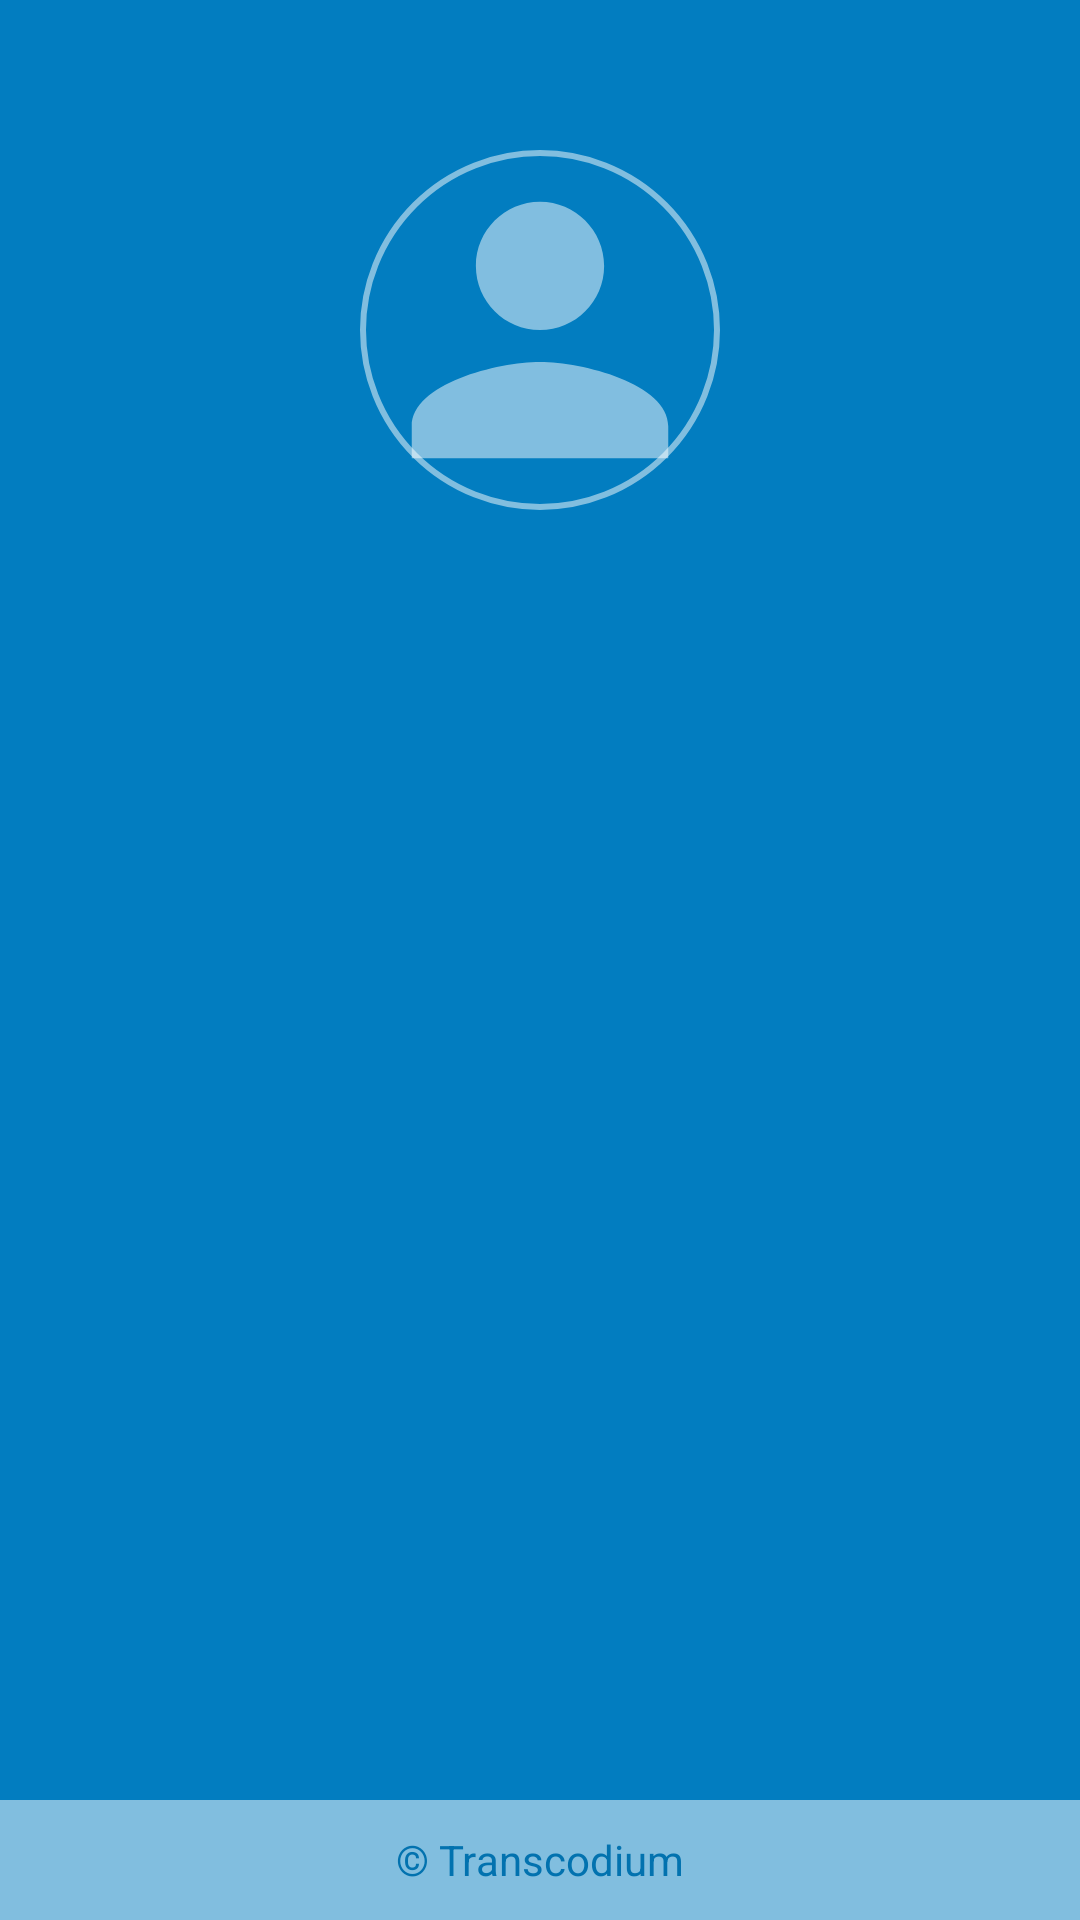

Produce the Android XML layout that renders to this screen, including the resource entries it uses.
<!-- AndroidManifest.xml: application theme AppTheme -->
<!-- res/layout/navigation_drawer.xml -->
<?xml version="1.0" encoding="utf-8"?>

<com.google.android.material.navigation.NavigationView
    xmlns:android="http://schemas.android.com/apk/res/android"
    xmlns:app="http://schemas.android.com/apk/res-auto"
    android:id="@+id/navView"
    android:layout_width="wrap_content"
    android:layout_height="match_parent"
    android:layout_gravity="start"
    android:background="@color/sideNavBg"
    app:elevation="10dp"
    android:fitsSystemWindows="true">

    <androidx.core.widget.NestedScrollView
        android:layout_width="match_parent"
        android:layout_height="match_parent"
        android:fillViewport="true">

        <androidx.constraintlayout.widget.ConstraintLayout
            android:layout_width="match_parent"
            android:layout_height="wrap_content"
            android:paddingBottom="10dp">

            <include
                android:id="@+id/nav_header_include"
                android:layout_height="wrap_content"
                android:layout_width="match_parent"
                layout="@layout/nav_header"
                android:layout_marginTop="10dp"
                app:layout_constraintTop_toTopOf="parent"
                />



            <ListView
                android:id="@+id/drawerListView"
                android:layout_width="match_parent"
                android:layout_height="wrap_content"
                android:divider="@color/whiteAlpha50P"
                android:dividerHeight="0.1dp"
                app:layout_constraintTop_toBottomOf="@id/nav_header_include"
                app:layout_constraintLeft_toLeftOf="parent"
                app:layout_constraintRight_toRightOf="parent"
                />


        </androidx.constraintlayout.widget.ConstraintLayout>
    </androidx.core.widget.NestedScrollView>


    <FrameLayout
        android:id="@+id/copyrightTNS"
        android:layout_width="match_parent"
        android:layout_height="40dp"
        android:background="@color/whiteAlpha50P"
        android:layout_gravity="bottom">

        <TextView
            android:layout_width="wrap_content"
            android:layout_height="wrap_content"
            android:text="@string/copyright_transcodium"
            android:textColor="@color/coinInfoMenuTab"
            android:layout_gravity="center"
            />
    </FrameLayout>

</com.google.android.material.navigation.NavigationView>
<!-- res/layout/nav_header.xml (included above) -->
<?xml version="1.0" encoding="utf-8"?>

<LinearLayout
    xmlns:android="http://schemas.android.com/apk/res/android"
    xmlns:app="http://schemas.android.com/apk/res-auto"
    android:orientation="vertical"
    android:layout_width="match_parent"
    android:layout_height="160dp"
    android:paddingTop="40dp"
    android:background="@android:color/transparent"
    android:fitsSystemWindows="true"
    android:gravity="center_horizontal">

    <FrameLayout
        android:id="@+id/photoViewParent"
        android:layout_width="120dp"
        android:layout_height="120dp"
        android:padding="3dp"
        android:background="@drawable/circular"
        android:layout_gravity="center">

        <androidx.appcompat.widget.AppCompatImageView
            android:layout_gravity="center"
            android:id="@+id/photoView"
            android:layout_width="match_parent"
            android:layout_height="match_parent"
            android:scaleType="centerCrop"
            android:adjustViewBounds="true"
            app:elevation="8dp"
            android:src="@drawable/ic_user_default"
            />
    </FrameLayout>

    <TextView
        android:id="@+id/nameView"
        android:layout_width="wrap_content"
        android:layout_height="wrap_content"
        android:maxLines="1"
        android:ellipsize="end"
        android:textSize="14sp"
        android:textColor="@color/blueGreyL4"
        android:layout_marginTop="10dp"
        />

    <TextView
        android:layout_width="wrap_content"
        android:layout_height="wrap_content"
        android:id="@+id/emailOrPhoneView"
        android:textSize="12sp"
        android:textColor="@color/blueGreyL4"/>

    <TextView
        android:layout_width="wrap_content"
        android:layout_height="wrap_content"
        android:id="@+id/authByView"
        android:textSize="14sp"
        android:textColor="@color/whiteAlpha30" />
</LinearLayout>
<!-- resources referenced by this layout -->
<resources>
  <color name="blueGreyL4">#cfd8dc</color>
  <color name="coinInfoMenuTab">#0272af</color>
  <color name="sideNavBg">#027dc0</color>
  <color name="whiteAlpha30">#D9ffffff</color>
  <color name="whiteAlpha50P">#80ffffff</color>
  <!-- drawable circular (drawable) -->
  <?xml version="1.0" encoding="utf-8"?>
  <shape xmlns:android="http://schemas.android.com/apk/res/android"
      android:shape="oval"
      android:innerRadius="0dp"
      android:useLevel="false">
      <stroke
          android:width="2dp"
          android:color="@color/whiteAlpha50P" />
      <solid android:color="@android:color/transparent" />
  </shape>
  <!-- drawable ic_user_default (drawable) -->
  <vector android:height="24dp"
      android:viewportHeight="512"
      android:viewportWidth="512"
      android:width="24dp" xmlns:android="http://schemas.android.com/apk/res/android">
      <path android:fillColor="#80ffffff" android:pathData="M256,256c52.805,0 96,-43.201 96,-96s-43.195,-96 -96,-96 -96,43.201 -96,96 43.195,96 96,96zM256,304c-63.598,0 -192,32.402 -192,96v48h384v-48c0,-63.598 -128.402,-96 -192,-96z"/>
  </vector>
  <string name="copyright_transcodium">© Transcodium</string>
  <style name="AppTheme" parent="Theme.MaterialComponents.Light.NoActionBar">
          
          <item name="colorPrimary">@color/colorPrimary</item>
          <item name="colorPrimaryDark">@color/colorPrimaryDark</item>
          <item name="colorAccent">@color/colorAccent</item>
  
          <item tools:targetApi="21" name="android:windowContentTransitions">true</item>
  
          <item tools:targetApi="26" name="android:autofilledHighlight">@android:color/transparent</item>
  
          <item tools:targetApi="21" name="android:statusBarColor">@android:color/transparent</item>
  
          <item name="android:windowTranslucentStatus" tools:targetApi="21">false</item>
  
          <item name="android:windowEnterAnimation">@android:anim/slide_in_left</item>
          <item name="android:windowExitAnimation">@android:anim/slide_out_right</item>
  
      </style>
  <color name="colorPrimary">#03a9f4</color>
  <color name="colorPrimaryDark">#0288d1</color>
  <color name="colorAccent">#FF4081</color>
</resources>
